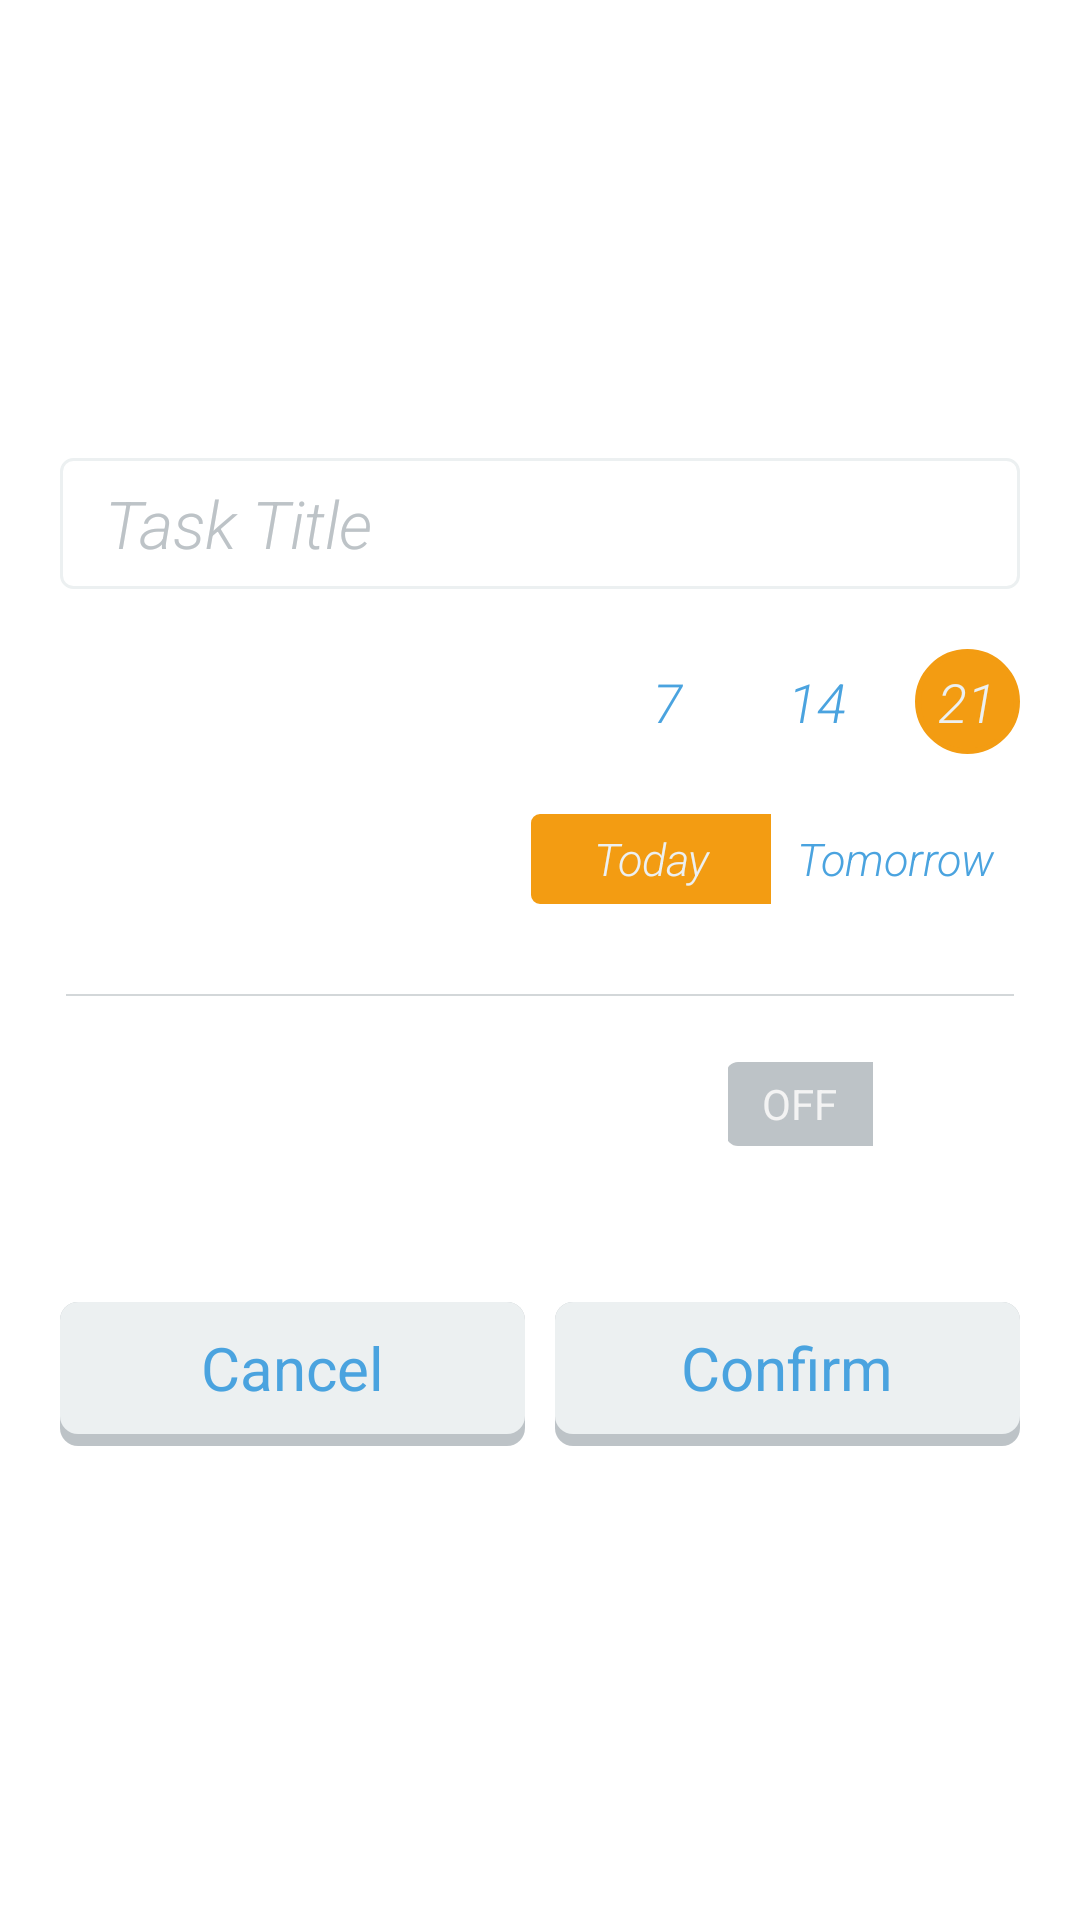

Reconstruct the res/layout file that produces this screen, plus the resources it refers to.
<!-- AndroidManifest.xml: application theme AppTheme -->
<!-- res/layout/task_back_create.xml -->
<?xml version="1.0" encoding="utf-8"?>
<LinearLayout xmlns:android="http://schemas.android.com/apk/res/android"
    android:layout_width="match_parent"
    android:layout_height="match_parent"
    android:layout_centerInParent="true"
    android:gravity="center"
    android:orientation="vertical"
    android:paddingLeft="20dp"
    android:paddingRight="20dp" >

    <LinearLayout
        android:layout_width="match_parent"
        android:layout_height="wrap_content"
        android:orientation="vertical"
        android:paddingBottom="20dp"
        android:paddingTop="15dp" >

        <EditText
            android:id="@+id/task_create_title"
            android:layout_width="match_parent"
            android:layout_height="wrap_content"
            android:background="@drawable/bg_edit_text"
            android:fontFamily="sans-serif-light"
            android:hint="@string/task_create_title_hint"
            android:singleLine="true"
            android:textAppearance="?android:attr/textAppearanceLarge"
            android:textColor="@color/white"
            android:textColorHint="#bdc3c7"
            android:textStyle="italic" />

        <RelativeLayout
            android:id="@+id/task_create_days_view"
            android:layout_width="match_parent"
            android:layout_height="wrap_content"
            android:layout_marginTop="20dp"
            android:gravity="center_vertical" >

            <TextView
                android:layout_width="wrap_content"
                android:layout_height="wrap_content"
                android:layout_centerVertical="true"
                android:fontFamily="sans-serif-light"
                android:text="@string/task_create_days_label"
                android:textAppearance="?android:attr/textAppearanceLarge"
                android:textColor="@color/white" />

            <RadioGroup
                android:id="@+id/radio_check"
                android:layout_width="wrap_content"
                android:layout_height="wrap_content"
                android:layout_alignParentRight="true"
                android:checkedButton="@+id/days_21"
                android:orientation="horizontal" >

                <RadioButton
                    android:id="@+id/days_7"
                    android:layout_width="35dp"
                    android:layout_height="35dp"
                    android:layout_marginRight="15dp"
                    android:background="@drawable/days_radio_selector"
                    android:button="@null"
                    android:fontFamily="sans-serif-light"
                    android:gravity="center"
                    android:text="7"
                    android:textAppearance="?android:attr/textAppearanceMedium"
                    android:textColor="@color/check_text_color"
                    android:textStyle="italic" />

                <RadioButton
                    android:id="@+id/days_14"
                    android:layout_width="35dp"
                    android:layout_height="35dp"
                    android:layout_marginRight="15dp"
                    android:background="@drawable/days_radio_selector"
                    android:button="@null"
                    android:fontFamily="sans-serif-light"
                    android:gravity="center"
                    android:text="14"
                    android:textAppearance="?android:attr/textAppearanceMedium"
                    android:textColor="@color/check_text_color"
                    android:textStyle="italic" />

                <RadioButton
                    android:id="@+id/days_21"
                    android:layout_width="35dp"
                    android:layout_height="35dp"
                    android:background="@drawable/days_radio_selector"
                    android:button="@null"
                    android:fontFamily="sans-serif-light"
                    android:gravity="center"
                    android:text="21"
                    android:textAppearance="?android:attr/textAppearanceMedium"
                    android:textColor="@color/check_text_color"
                    android:textStyle="italic" />
            </RadioGroup>
        </RelativeLayout>

        <RelativeLayout
            android:layout_width="match_parent"
            android:layout_height="wrap_content"
            android:layout_below="@id/task_create_days_view"
            android:layout_marginTop="20dp"
            android:gravity="center_vertical" >

            <TextView
                android:layout_width="wrap_content"
                android:layout_height="wrap_content"
                android:layout_centerVertical="true"
                android:fontFamily="sans-serif-light"
                android:text="Start"
                android:textAppearance="?android:attr/textAppearanceLarge"
                android:textColor="@color/white" />

            <RadioGroup
                android:id="@+id/radio_start"
                android:layout_width="wrap_content"
                android:layout_height="wrap_content"
                android:layout_alignParentRight="true"
                android:checkedButton="@+id/radio_start_today"
                android:orientation="horizontal" >

                <RadioButton
                    android:id="@+id/radio_start_today"
                    android:layout_width="80dp"
                    android:layout_height="30dp"
                    android:layout_centerVertical="true"
                    android:layout_weight="1"
                    android:background="@drawable/start_day_radio_left_selector"
                    android:button="@null"
                    android:fontFamily="sans-serif-light"
                    android:gravity="center"
                    android:paddingLeft="5dp"
                    android:paddingRight="5dp"
                    android:text="Today"
                    android:textColor="@color/check_text_color"
                    android:textSize="15sp"
                    android:textStyle="italic" />

                <RadioButton
                    android:id="@+id/radio_start_tomorrow"
                    android:layout_width="83dp"
                    android:layout_height="30dp"
                    android:layout_centerVertical="true"
                    android:layout_weight="1"
                    android:background="@drawable/start_day_radio_right_selector"
                    android:button="@null"
                    android:fontFamily="sans-serif-light"
                    android:gravity="center"
                    android:text="Tomorrow"
                    android:textColor="@color/check_text_color"
                    android:textSize="15sp"
                    android:textStyle="italic" />
            </RadioGroup>
        </RelativeLayout>

        <View
            android:layout_width="fill_parent"
            android:layout_height="2px"
            android:layout_marginBottom="20dp"
            android:layout_marginLeft="2dp"
            android:layout_marginRight="2dp"
            android:layout_marginTop="30dp"
            android:background="#aabdc3c7" />

        <RelativeLayout
            android:layout_width="match_parent"
            android:layout_height="wrap_content"
            android:gravity="center_vertical" >

            <LinearLayout
                android:id="@+id/alarm_lay"
                android:layout_width="wrap_content"
                android:layout_height="wrap_content"
                android:layout_centerVertical="true"
                android:background="@drawable/time_pick_view_bg"
                android:clickable="false"
                android:gravity="center_vertical"
                android:orientation="horizontal"
                android:paddingRight="8dp" >

                <ImageView
                    android:layout_width="wrap_content"
                    android:layout_height="wrap_content"
                    android:src="@drawable/alarm" />

                <TextView
                    android:id="@+id/tv_alarm"
                    android:layout_width="wrap_content"
                    android:layout_height="wrap_content"
                    android:layout_marginLeft="10dp"
                    android:focusable="false"
                    android:fontFamily="sans-serif-light"
                    android:text="@string/task_default_alarm_time"
                    android:textColor="@color/white"
                    android:textSize="21sp" />
            </LinearLayout>

            <Switch
                android:id="@+id/switcher_alarm" 
                android:layout_width="wrap_content"
                android:layout_height="wrap_content"
                android:textColor="#000"
                android:thumb="@drawable/switch_thumb"
                android:track="@drawable/switch_bg_holo_light"
                android:background="@drawable/bg_switch"
                android:layout_alignParentRight="true"
                android:layout_centerVertical="true"
                android:fontFamily="sans-serif-condensed" />
        </RelativeLayout>

        <LinearLayout
            android:layout_width="match_parent"
            android:layout_height="wrap_content"
            android:layout_marginTop="50dp"
            android:orientation="horizontal" >

            <Button
                android:id="@+id/btn_create_cancel"
                android:layout_width="0.0dp"
                android:layout_height="wrap_content"
                android:layout_marginRight="5dp"
                android:layout_weight="1.0"
                android:background="@drawable/btn_flat_ok"
                android:text="@string/task_create_cancel"
                android:textColor="@color/flat_blue_light"
                android:textSize="20sp" />

            <Button
                android:id="@+id/btn_create_confirm"
                android:layout_width="0.0dp"
                android:layout_height="wrap_content"
                android:layout_marginLeft="5dp"
                android:layout_weight="1.0"
                android:background="@drawable/btn_flat_ok"
                android:text="@string/task_create_confirm"
                android:textColor="@color/flat_blue_light"
                android:textSize="20sp" />
        </LinearLayout>
    </LinearLayout>

</LinearLayout>
<!-- resources referenced by this layout -->
<resources>
  <color name="flat_blue_light">#4aa3df</color>
  <color name="white">#fff</color>
  <!-- drawable days_radio_selector (drawable) -->
  <?xml version="1.0" encoding="utf-8"?>
  <selector xmlns:android="http://schemas.android.com/apk/res/android">
      <item android:state_checked="false" android:drawable="@drawable/round_button_normal" />
      <item android:state_checked="true" android:drawable="@drawable/round_button_selected" />
  </selector>
  <!-- drawable time_pick_view_bg (drawable) -->
  <?xml version="1.0" encoding="utf-8"?>
  <selector xmlns:android="http://schemas.android.com/apk/res/android">
      <item android:state_pressed="false" android:drawable="@drawable/transparent" />
      <item android:state_pressed="true" android:drawable="@drawable/round_frame_bg" />
  </selector>
  <string name="task_create_cancel">Cancel</string>
  <string name="task_create_confirm">Confirm</string>
  <string name="task_create_days_label">Days</string>
  <string name="task_create_title_hint">Task Title</string>
  <string name="task_default_alarm_time">21:00</string>
  <style name="AppTheme" parent="android:Theme.Holo.Light.NoActionBar">
          
      </style>
  <color name="flat_white_light">#ECF0F1</color>
  <!-- drawable btn_flat_ok_pressed (drawable) -->
  <?xml version="1.0" encoding="utf-8"?>
  <layer-list xmlns:android="http://schemas.android.com/apk/res/android" >
  
      <item android:top="1dp">
          <shape android:shape="rectangle" >
              <corners android:radius="6dp" />
              <solid android:color="#eeECF0F1" />
          </shape>
      </item>
      
  </layer-list>
  <!-- drawable round_button_normal (drawable) -->
  <?xml version="1.0" encoding="utf-8"?>
  <shape xmlns:android="http://schemas.android.com/apk/res/android"
      android:shape="oval" >
  
      <solid android:color="#fff" />
  
      <stroke
          android:width="2sp"
          android:color="#fff" />
  
  </shape>
  <!-- drawable round_button_selected (drawable) -->
  <?xml version="1.0" encoding="utf-8"?>
  <shape xmlns:android="http://schemas.android.com/apk/res/android"
         android:shape="oval">
      <solid android:color="#f39c12"/>
      <stroke android:width="2sp" android:color="#f39c12" />
  </shape>
  <!-- drawable switch_thumb_disabled (drawable) -->
  <?xml version="1.0" encoding="utf-8"?>
  <shape xmlns:android="http://schemas.android.com/apk/res/android"
      android:shape="rectangle" >
  
      <corners android:radius="4dp" />
      <solid android:color="@color/flat_white_dark" />
  
  </shape>
  <!-- drawable switch_thumb_pressed (drawable) -->
  <?xml version="1.0" encoding="utf-8"?>
  <shape xmlns:android="http://schemas.android.com/apk/res/android"
      android:shape="rectangle" >
  
      <corners android:radius="4dp" />
      <solid android:color="#f39c12" />
  
  </shape>
  <!-- drawable switch_thumb_on (drawable) -->
  <?xml version="1.0" encoding="utf-8"?>
  <shape xmlns:android="http://schemas.android.com/apk/res/android"
      android:shape="rectangle" >
  
      <corners android:topRightRadius="4dp" android:bottomRightRadius="4dp" />
      <solid android:color="#f39c12" />
  
  </shape>
  <!-- drawable switch_thumb_off (drawable) -->
  <?xml version="1.0" encoding="utf-8"?>
  <shape xmlns:android="http://schemas.android.com/apk/res/android"
      android:shape="rectangle" >
  
      <corners android:topLeftRadius="4dp" android:bottomLeftRadius="4dp" />
      <solid android:color="@color/flat_white_dark" />
  
  </shape>
  <!-- drawable round_frame_bg (drawable) -->
  <?xml version="1.0" encoding="utf-8"?>
  <shape xmlns:android="http://schemas.android.com/apk/res/android"
      android:shape="rectangle" >
  
      <solid android:color="#22ffffff" />
  
      <stroke
          android:width="1px"
          android:color="#66bdc3c7" />
  
      <corners android:radius="3dp" />
  
  </shape>
  <color name="flat_white_dark">#BDC3C7</color>
</resources>
